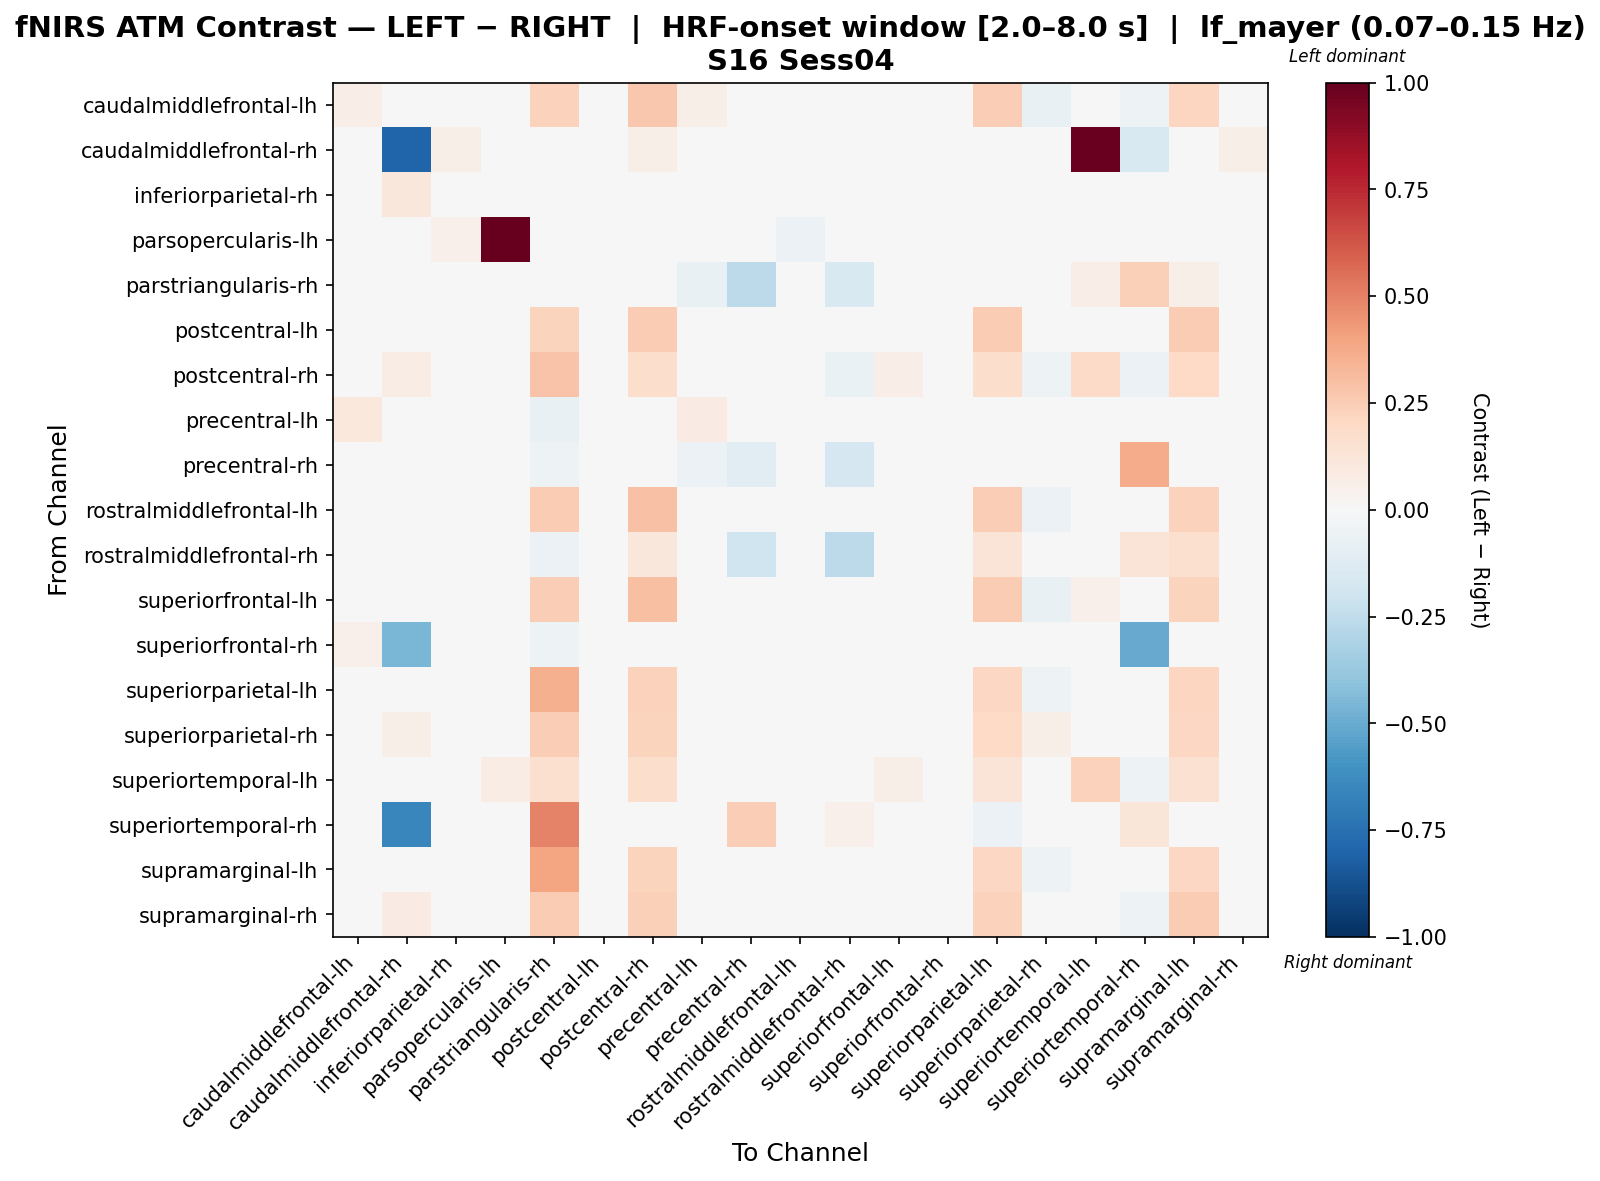

The file beside this chart, header and first rows:
, caudalmiddlefrontal-lh, caudalmiddlefrontal-rh, inferiorparietal-rh, parsopercularis-lh, parstriangularis-rh, postcentral-lh, postcentral-rh, precentral-lh, precentral-rh, rostralmiddlefrontal-lh, rostralmiddlefrontal-rh, superiorfrontal-lh, superiorfrontal-rh, superiorparietal-lh, superiorparietal-rh, superiortemporal-lh, superiortemporal-rh, supramarginal-lh, supramarginal-rh
caudalmiddlefrontal-lh, 0.06617, 0.01264, -0.02048, -0.001482, 0.2286, 0.01631, 0.2677, 0.05787, 0.002857, 0.001105, -0.019, 0.008032, 0.006253, 0.2491, -0.07358, 0.02337, -0.05132, 0.2164, -0.03
caudalmiddlefrontal-rh, -0.009739, -0.7997, 0.05505, -0.01883, -0.03759, -0.009799, 0.06137, -0.04361, -0.0002969, -0.01611, 0.0121, -0.01611, -0.01889, -0.0004751, -0.02526, 0.9909, -0.1558, -0.02538, 0.05812
inferiorparietal-rh, 0.003809, 0.1117, 0.0242, 0.007001, 0.0, -0.01818, -0.004649, 0.005545, 0.0, -0.03198, -0.04509, 0.005545, 0.02386, -0.0317, 0.02025, 0.001176, -0.03607, -0.04537, 0.009914
parsopercularis-lh, 0.0409, 0.03047, 0.0505, 1.0, -0.02298, -0.04012, 0.02422, 0.007904, -0.01379, -0.05726, -0.01838, 0.002068, 0.02003, -0.02174, -0.03134, -0.005882, -0.01838, 0.02293, -0.008777
parstriangularis-rh, 0.000704, 0.01365, 0.0, 0.035, 0.04738, -0.02045, 0.04359, -0.07787, -0.2586, 0.01564, -0.1528, 0.02051, -0.04166, 0.005582, -0.0143, 0.06884, 0.2364, 0.0573, 0.02102
postcentral-lh, 0.02813, 0.02512, -0.004871, -0.02036, 0.2235, 0.02544, 0.2575, -0.04157, -0.01288, 0.0004525, 0.0004525, 0.03545, -0.03843, 0.2569, -0.02968, 0.005616, -0.009023, 0.2578, 0.0008783
postcentral-rh, 0.02538, 0.07187, -0.01449, 0.005194, 0.2877, -0.007524, 0.174, -0.03625, -0.02, 0.04766, -0.06573, 0.06399, -0.01197, 0.1794, -0.05318, 0.1907, -0.0551, 0.1959, -0.01724
precentral-lh, 0.1066, -0.000372, 0.006975, 0.004158, -0.07604, -0.03234, 0.006975, 0.08055, -0.04837, 0.008197, -0.02755, 0.0273, 0.007586, 0.001461, -0.04445, 0.02742, -0.02535, -0.001966, -0.02082
precentral-rh, 0.02342, 0.01695, 0.0, -0.003234, -0.05432, -0.02018, 0.01394, -0.05921, -0.1022, 0.00591, -0.1701, 0.03122, -0.01773, -0.02743, -0.009924, -0.007025, 0.371, 0.00591, 0.003011
rostralmiddlefrontal-lh, 0.02211, 0.03779, -0.02291, -0.04532, 0.2561, -0.00713, 0.2896, 0.006338, 0.007596, -0.02917, 0.01442, 0.01759, -0.01848, 0.2457, -0.05811, 0.02058, -0.02386, 0.2316, 0.01596
rostralmiddlefrontal-rh, -0.005939, 0.0382, -0.03201, -0.01281, -0.06018, 0.006649, 0.1146, -0.03933, -0.1974, 0.02539, -0.2653, 0.0135, -0.002506, 0.1251, -0.01599, 0.02402, 0.1299, 0.1603, -0.006156
superiorfrontal-lh, 0.006569, 0.02551, -0.01966, -0.01625, 0.2447, 0.03093, 0.298, 0.01271, 0.02692, -0.001493, -0.01693, -0.0421, 0.001962, 0.2521, -0.07094, 0.05119, -0.03242, 0.2244, -0.01493
superiorfrontal-rh, 0.05018, -0.4567, 0.02744, 0.0196, -0.05331, -0.04782, 0.02038, 0.01019, -0.003136, 0.00392, -0.005488, 0.04077, 0.01254, -0.03763, -0.02901, 0.01019, -0.5021, -0.00392, -0.01646
superiorparietal-lh, 0.02204, 0.04403, -0.0234, -0.02047, 0.3571, 0.03458, 0.231, -0.02262, -0.02264, 0.01328, -0.008002, 0.03963, -0.03219, 0.2054, -0.05123, 0.01911, -0.04099, 0.2112, 0.00447
superiorparietal-rh, -0.04028, 0.05633, 0.0398, -0.009532, 0.2469, -0.002667, 0.2258, -0.04265, 0.02801, -0.03555, 0.01148, -0.02848, -0.002597, 0.2022, 0.05603, 0.004661, 0.01387, 0.2045, 0.03263
superiortemporal-lh, 0.04324, 0.04928, -0.01701, 0.07608, 0.1575, -0.03402, 0.1793, -0.02321, -0.01518, -0.02321, 0.02106, 0.05953, -0.001272, 0.1292, -0.009696, 0.2302, -0.05436, 0.155, 0.03791
superiortemporal-rh, -0.04502, -0.6515, -0.03001, -0.01501, 0.4997, 0.03016, -0.04877, -0.03376, 0.25, -0.02251, 0.05402, -0.02626, -0.0007503, -0.06002, 0.04607, -0.04127, 0.1195, -0.01501, -0.009454
supramarginal-lh, -0.01364, 0.02855, -0.03332, -0.02489, 0.3953, 0.01841, 0.2263, -0.02434, 0.006708, -0.02046, 0.007262, 0.00887, -0.01131, 0.2065, -0.053, 0.04263, -0.02029, 0.2048, 0.01624
supramarginal-rh, -0.0305, 0.08239, -0.006471, -0.006763, 0.2542, 0.007225, 0.2371, -0.0306, -0.003041, 0.02423, -0.02681, 0.003722, -0.02026, 0.2303, -0.01647, 0.04116, -0.05087, 0.2575, 0.01445
